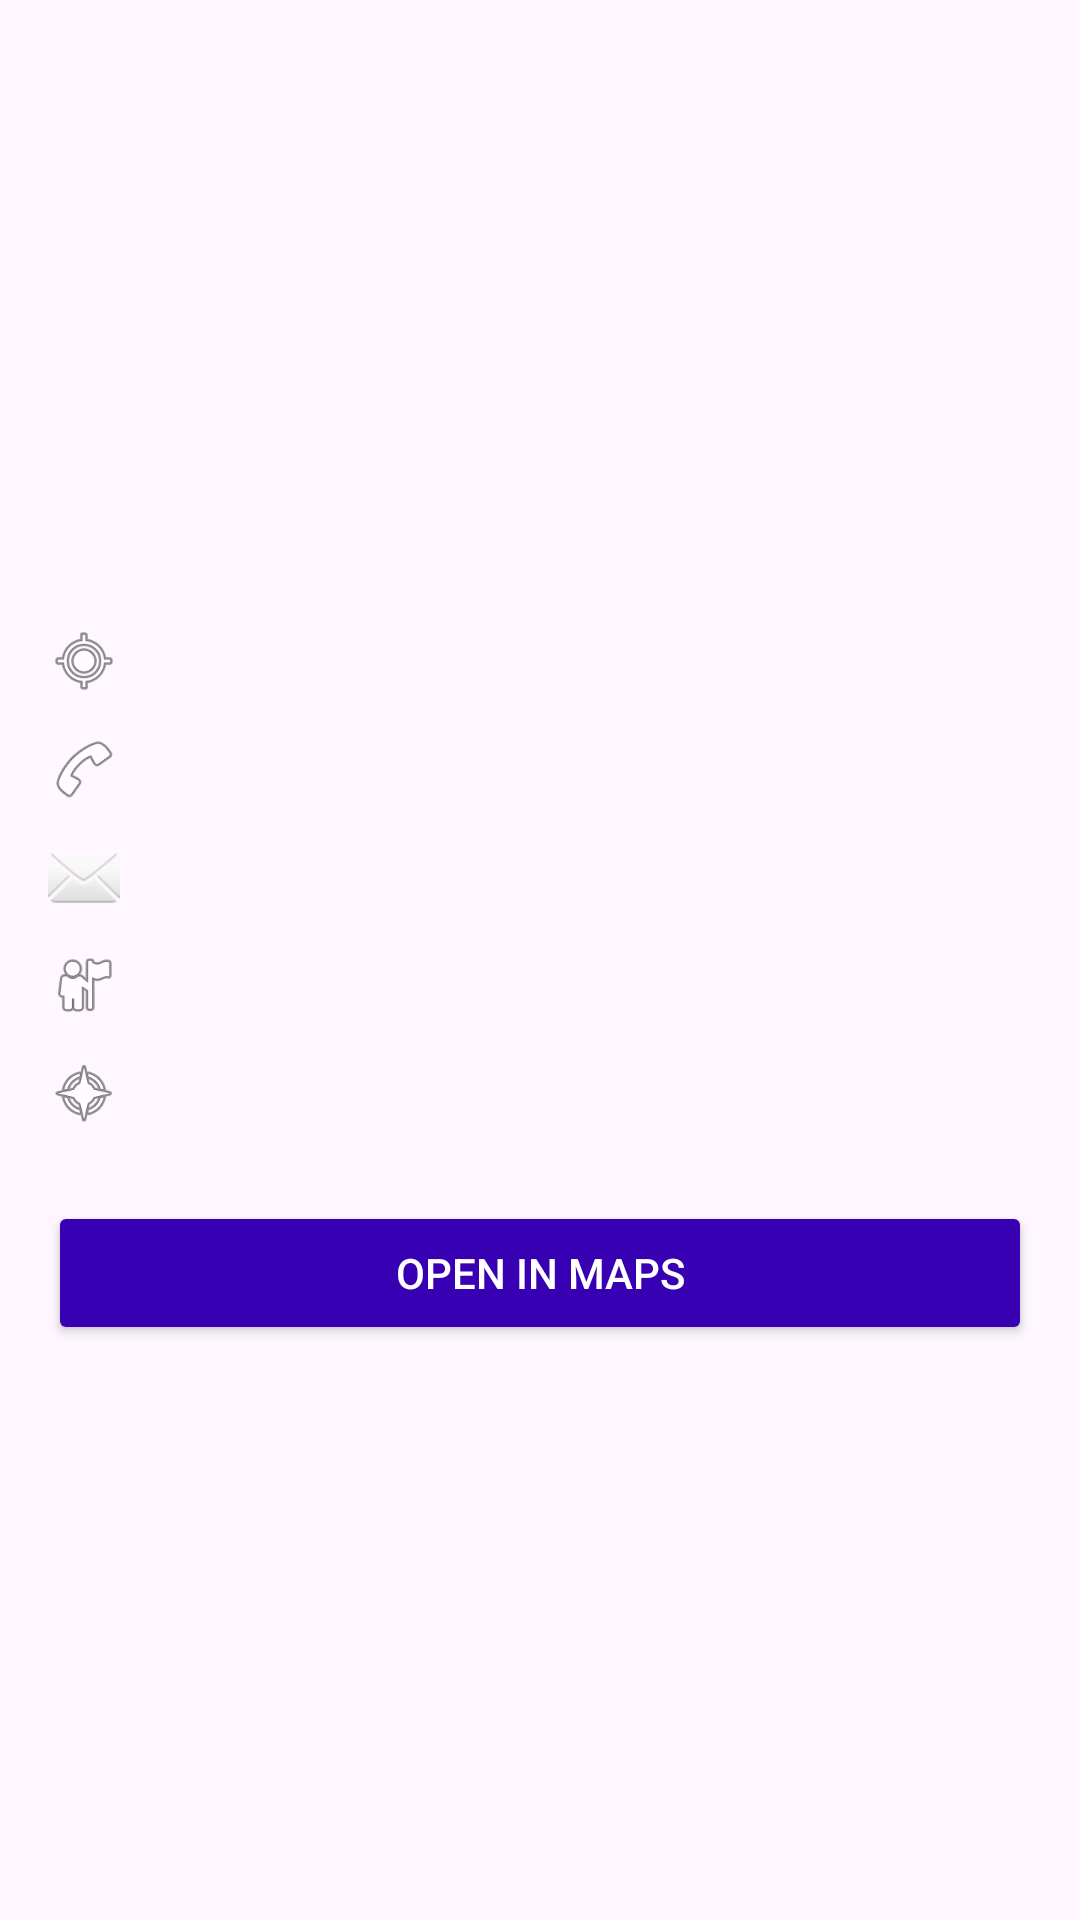

This screen was rendered from an Android layout file. Write that file and the resources it references.
<!-- AndroidManifest.xml: application theme Theme.BusinessDirectory -->
<!-- res/layout/activity_company_detail.xml -->
<?xml version="1.0" encoding="utf-8"?>
<ScrollView xmlns:android="http://schemas.android.com/apk/res/android"
    android:layout_width="match_parent"
    android:layout_height="match_parent"
    android:fitsSystemWindows="true">

    <LinearLayout
        android:layout_width="match_parent"
        android:layout_height="wrap_content"
        android:orientation="vertical"
        android:padding="16dp">

        <ImageView
            android:id="@+id/detailLogo"
            android:layout_width="120dp"
            android:layout_height="120dp"
            android:layout_gravity="center"
            android:scaleType="centerCrop"
            android:src="@mipmap/ic_launcher"
            android:layout_marginBottom="16dp"/>

        <TextView
            android:id="@+id/detailName"
            android:layout_width="match_parent"
            android:layout_height="wrap_content"
            android:textSize="24sp"
            android:textStyle="bold"
            android:gravity="center"
            android:layout_marginBottom="24dp"/>

        <LinearLayout
            android:layout_width="match_parent"
            android:layout_height="wrap_content"
            android:orientation="horizontal"
            android:layout_marginBottom="12dp">

            <ImageView
                android:layout_width="24dp"
                android:layout_height="24dp"
                android:src="@android:drawable/ic_menu_mylocation"
                android:layout_marginEnd="12dp"/>

            <TextView
                android:id="@+id/detailAddress"
                android:layout_width="match_parent"
                android:layout_height="wrap_content"
                android:textSize="16sp"/>

        </LinearLayout>

        <LinearLayout
            android:layout_width="match_parent"
            android:layout_height="wrap_content"
            android:orientation="horizontal"
            android:layout_marginBottom="12dp">

            <ImageView
                android:layout_width="24dp"
                android:layout_height="24dp"
                android:src="@android:drawable/ic_menu_call"
                android:layout_marginEnd="12dp"/>

            <TextView
                android:id="@+id/detailPhone"
                android:layout_width="match_parent"
                android:layout_height="wrap_content"
                android:textSize="16sp"
                android:textColor="@android:color/holo_blue_dark"/>

        </LinearLayout>

        <LinearLayout
            android:layout_width="match_parent"
            android:layout_height="wrap_content"
            android:orientation="horizontal"
            android:layout_marginBottom="12dp">

            <ImageView
                android:layout_width="24dp"
                android:layout_height="24dp"
                android:src="@android:drawable/ic_dialog_email"
                android:layout_marginEnd="12dp"/>

            <TextView
                android:id="@+id/detailEmail"
                android:layout_width="match_parent"
                android:layout_height="wrap_content"
                android:textSize="16sp"
                android:textColor="@android:color/holo_blue_dark"/>

        </LinearLayout>

        <LinearLayout
            android:layout_width="match_parent"
            android:layout_height="wrap_content"
            android:orientation="horizontal"
            android:layout_marginBottom="12dp">

            <ImageView
                android:layout_width="24dp"
                android:layout_height="24dp"
                android:src="@android:drawable/ic_menu_myplaces"
                android:layout_marginEnd="12dp"/>

            <TextView
                android:id="@+id/detailWebsite"
                android:layout_width="match_parent"
                android:layout_height="wrap_content"
                android:textSize="16sp"
                android:textColor="@android:color/holo_blue_dark"/>

        </LinearLayout>

        <LinearLayout
            android:layout_width="match_parent"
            android:layout_height="wrap_content"
            android:orientation="horizontal"
            android:layout_marginBottom="24dp">

            <ImageView
                android:layout_width="24dp"
                android:layout_height="24dp"
                android:src="@android:drawable/ic_menu_compass"
                android:layout_marginEnd="12dp"/>

            <TextView
                android:id="@+id/detailCategory"
                android:layout_width="match_parent"
                android:layout_height="wrap_content"
                android:textSize="16sp"/>

        </LinearLayout>

        <Button
            android:id="@+id/btnOpenMap"
            android:layout_width="match_parent"
            android:layout_height="wrap_content"
            android:text="Open in Maps"
            android:backgroundTint="@color/purple_700"
            android:textColor="@android:color/white"/>

    </LinearLayout>

</ScrollView>
<!-- resources referenced by this layout -->
<resources>
  <style name="Theme.BusinessDirectory" parent="Base.Theme.BusinessDirectory" />
  <style name="Base.Theme.BusinessDirectory" parent="Theme.Material3.DayNight">
          <item name="colorPrimary">#FF3700B3</item>
          <item name="colorPrimaryDark">#FF3700B3</item>
          <item name="colorAccent">#FF3700B3</item>
      </style>
  <!-- not gathered from this repository: default colours our renderer supplied (Android Studio template values) -->
  <color name="purple_700">#FF3700B3</color>
</resources>
